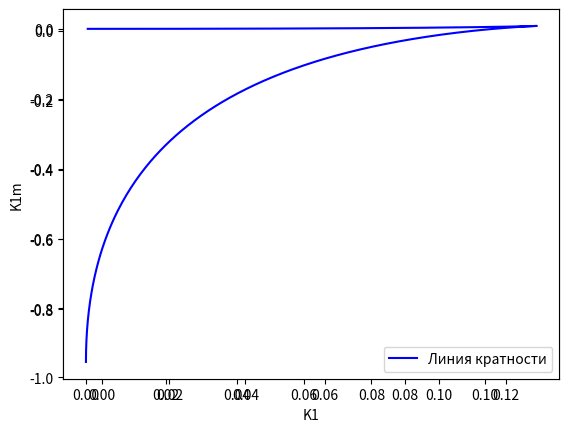
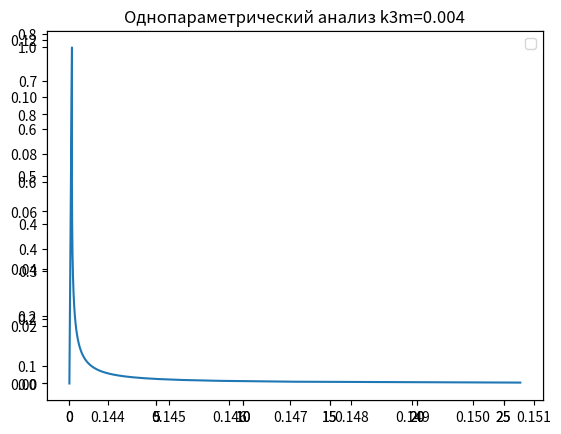

Write Python code to recreate these figures, in order.
import matplotlib.pyplot as plt
import numpy as np

k2=0.95
k3=0.0032
k3m=0.002
#k1=0.12
#k1m=0.01
#alk = k3m/(k3m + k3)
num=1000
x=np.linspace(0, 0.999, num)
y=np.zeros(num)
z=np.zeros(num)
k1=np.zeros(num)
k1m=np.zeros(num)
K1=np.zeros(num)
K1m=np.zeros(num)
sp=np.zeros(num)
DI=np.zeros(num)
delta_a=np.zeros(num)
# расчет линии нейтральности
for i in range(num):
    y[i]=(1-x[i])*x[i]*k3/(k3m+2*k3*x[i])
    z[i] = (1-x[i]-2*y[i])
    k1m[i] = (k2*z[i]*z[i]*(x[i]-z[i])-k3*z[i]*(1+x[i]-2*y[i])+k3m*(3*y[i]+x[i]-1))/(1-2*y[i])
    k1[i]= (k1m[i]*x[i]+k3*x[i]*z[i]-k3m*y[i]+k2*x[i]*z[i]*z[i])/z[i]
    a11 = -k1[i]-k1m[i]-k2*z[i]*z[i]+2*k2*x[i]*z[i]-k3*(1-2*y[i]-2*x[i])
    a12 = -2*k1[i]+2*k3*x[i]+k3m+4*k2*x[i]*z[i]
    a21 = k3*(1-2*x[i]-2*y[i])
    a22 = -2*k3*x[i]-k3m
    sp[i]= a11+a22
    delta_a[i]=a11*a22-a12*a21
fig = plt.figure()
ax1 = fig.add_subplot(111)
ax1.plot(k1, k1m, label='Линия нейтральности', color='r')
# расчет линии кратности
for i in range(num):
    y[i]=(1-x[i])*x[i]*k3/(k3m+2*k3*x[i])
    z[i] = (1-x[i]-2*y[i])
    #K1m[i] = (k3m*k3m*y[i]+k3m*k3*z[i]*(2*y[i]-x[i])-k2*k3m*z[i]*z[i]*(z[i]-x[i]))/(4*k3*x[i]*z[i]+k3m*(x[i]+z[i]))
    K1m[i] = (k3m*k3m*y[i]+k3m*k3*z[i]*(2*y[i]-x[i])-k2*k3m*z[i]*z[i]*(z[i]-x[i])-2*k3*k3*x[i]*z[i]*z[i])/(4*k3*x[i]*z[i]+k3m*(x[i]+z[i]))
    K1[i]= (K1m[i]*x[i]+k3*x[i]*z[i]-k3m*y[i]+k2*x[i]*z[i]*z[i])/z[i]
    a11 = -K1[i]-K1m[i]-k2*z[i]*z[i]+2*k2*x[i]*z[i]-k3*(1-2*y[i]-2*x[i])
    a12 = -2*K1[i]+2*k3*x[i]+k3m+4*k2*x[i]*z[i]
    a21 = k3*(1-2*x[i]-2*y[i])
    a22 = -2*k3*x[i]-k3m
    sp[i]= a11+a22
    delta_a[i]=a11*a22-a12*a21
    if (abs(K1m[i]-k1m[i])<1e-6):
        ax1.plot(K1[i],K1m[i], 'r*', marker='o', label='точка бифуркации ко-размерности 2 Такенса-Богданова')
for i in range(1,num-1):
    if (K1m[i]>K1m[i-1]) and (K1m[i]>K1m[i+1]):
        ax1.plot(K1[i],K1m[i], 'g*', marker='o',label='точка бифуркации коразмерности 2 «трехкратное равновесие»')
ax1 = fig.add_subplot(111)
ax1.plot(K1, K1m, label='Линия кратности', color='b')
#ax1.plot(x, y, label='xy', color='b')
plt.xlabel(u'K1')
plt.ylabel(u'K1m')
plt.legend()
# однопараметрический анализ по параметру k1
k2=0.95
k3=0.0032
k3m=0.004
#k1=0.12
k1m=0.01 
num=1000
x=np.linspace(0, 0.999, num)
yh=[]
xh=[]
k1h=[]
ysn=[]
xsn=[]
k1sn=[]
ydi=[]
xdi=[]
k1di=[]
j1 = 0
j2 = 0
j3 = 0
i=1
y[i]=(1-x[i])*x[i]*k3/(k3m+2*k3*x[i])
z[i] = (1-x[i]-2*y[i])
K1[i]= (k1m*x[i]+k3*x[i]*z[i]-k3m*y[i]+k2*x[i]*z[i]*z[i])/z[i]
a11 = -K1[i]-k1m-k2*z[i]*z[i]+2*k2*x[i]*z[i]-k3*(1-2*y[i]-2*x[i])
a12 = -2*K1[i]+2*k3*x[i]+k3m+4*k2*x[i]*z[i]
a21 = k3*(1-2*x[i]-2*y[i])
a22 = -2*k3*x[i]-k3m
sp[i]= a11+a22
delta_a[i]=a11*a22-a12*a21
DI[i] = sp[i]*sp[i]-4*delta_a[i]
fig2 = plt.figure()
for i in range(2,num):
    y[i]=((1-x[i])*x[i]*k3)/(k3m+2*k3*x[i])
    z[i] = 1-x[i]-2*y[i]
    K1[i]= (k1m*x[i]+k3*x[i]*z[i]-k3m*y[i]+k2*x[i]*z[i]*z[i])/z[i]
    a11 = -K1[i]-k1m-k2*z[i]*z[i]+2*k2*x[i]*z[i]-k3*(1-2*y[i]-2*x[i])
    a12 = -2*K1[i]+2*k3*x[i]+k3m+4*k2*x[i]*z[i]
    a21 = k3*(1-2*x[i]-2*y[i])
    a22 = -2*k3*x[i]-k3m
    sp[i]= a11+a22
    delta_a[i]=a11*a22-a12*a21
    DI[i] = sp[i]*sp[i]-4*delta_a[i]
    if (sp[i]*sp[i-1]<=0):
        yh.append(y[i])
        xh.append(x[i])
        k1h.append(K1[i])
        plt.plot(K1[i], x[i], 'go', label='hopf')
        plt.plot(K1[i], y[i], 'go', label='hopf')
    if (delta_a[i]*delta_a[i-1]<=0):
        ysn.append(y[i])
        xsn.append(x[i])
        k1sn.append(K1[i])
        plt.plot(K1[i], x[i], 'r*', label='saddle-node')
        plt.plot(K1[i], y[i], 'r*', label='saddle-node')
    if (DI[i]*DI[i-1]<=0):
        ydi.append(y[i])
        xdi.append(x[i])
        k1di.append(K1[i])
        tst=plt.plot(K1[i], x[i], 'b^', label='node')
        plt.plot(K1[i], y[i], 'b^', label='node')

k1x_plot = fig2.add_subplot(111)
k1x_plot.plot(K1, x)
k1y_plot = fig2.add_subplot(111)
k1y_plot.plot(K1, y)
plt.title('Однопараметрический анализ k3m=0.004')
plt.legend()

plt.show()